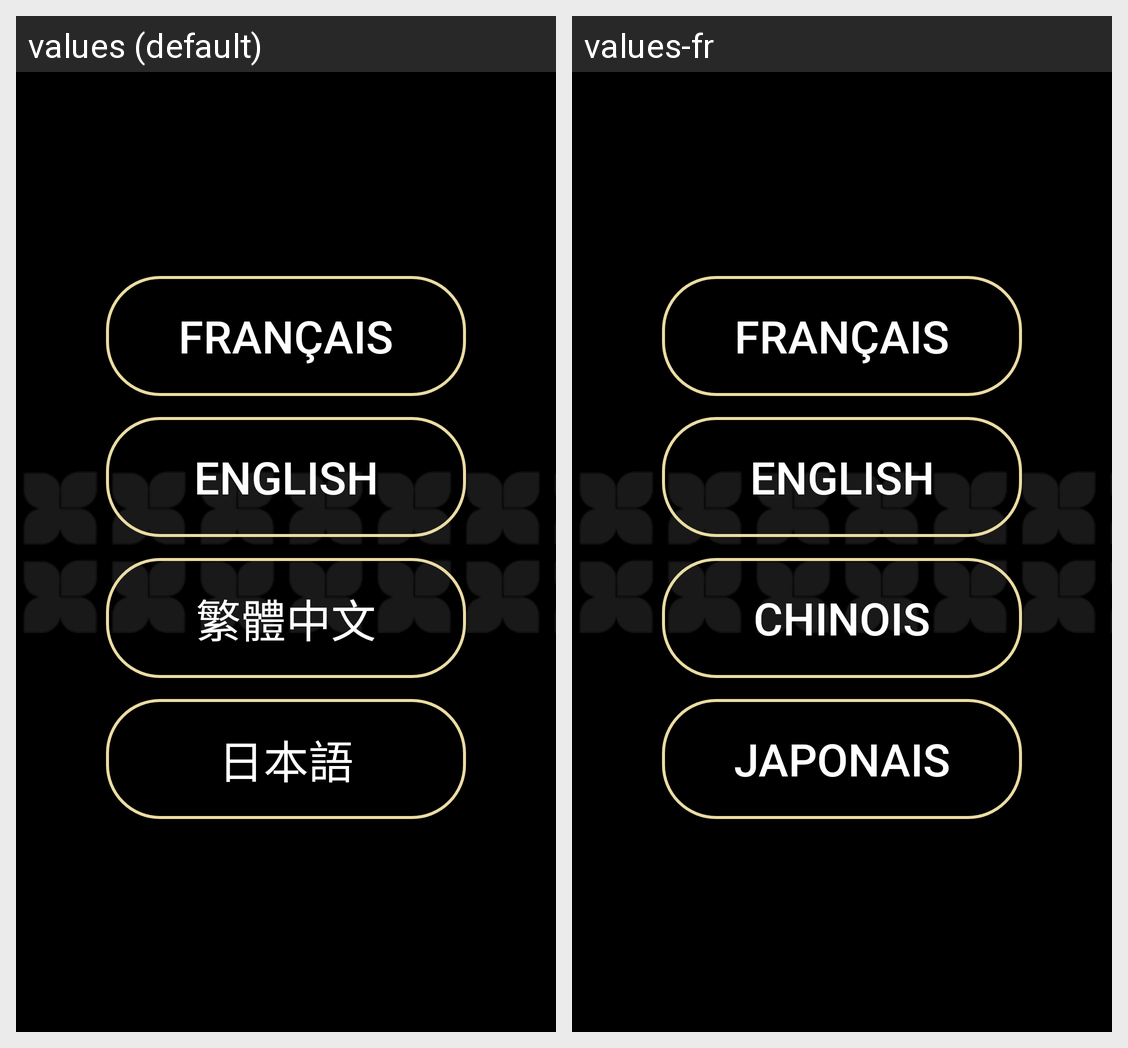

Here is an Android app screen in its default locale and in the app's own translations. Write out the translated-string differences for the strings that appear on this screen.
Android screen res/layout/activity_my.xml rendered under 2 locales, left to right: values (default), values-fr. Device: Nexus 5 (rendered at 1080×1920; each locale shown at half size, 540×960, under a caption strip naming it); theme AppTheme.
Strings drawn on this screen, with the default value and each locale's value (text and hints the layout hard-codes, and strings that could not be matched under every locale, appear in the picture but are not listed):

button_french
  values: Français
  values-fr: français

button_english
  values: English
  values-fr: English

button_chinese
  values: 繁體中文
  values-fr: chinois

button_japanese
  values: 日本語
  values-fr: Japonais
